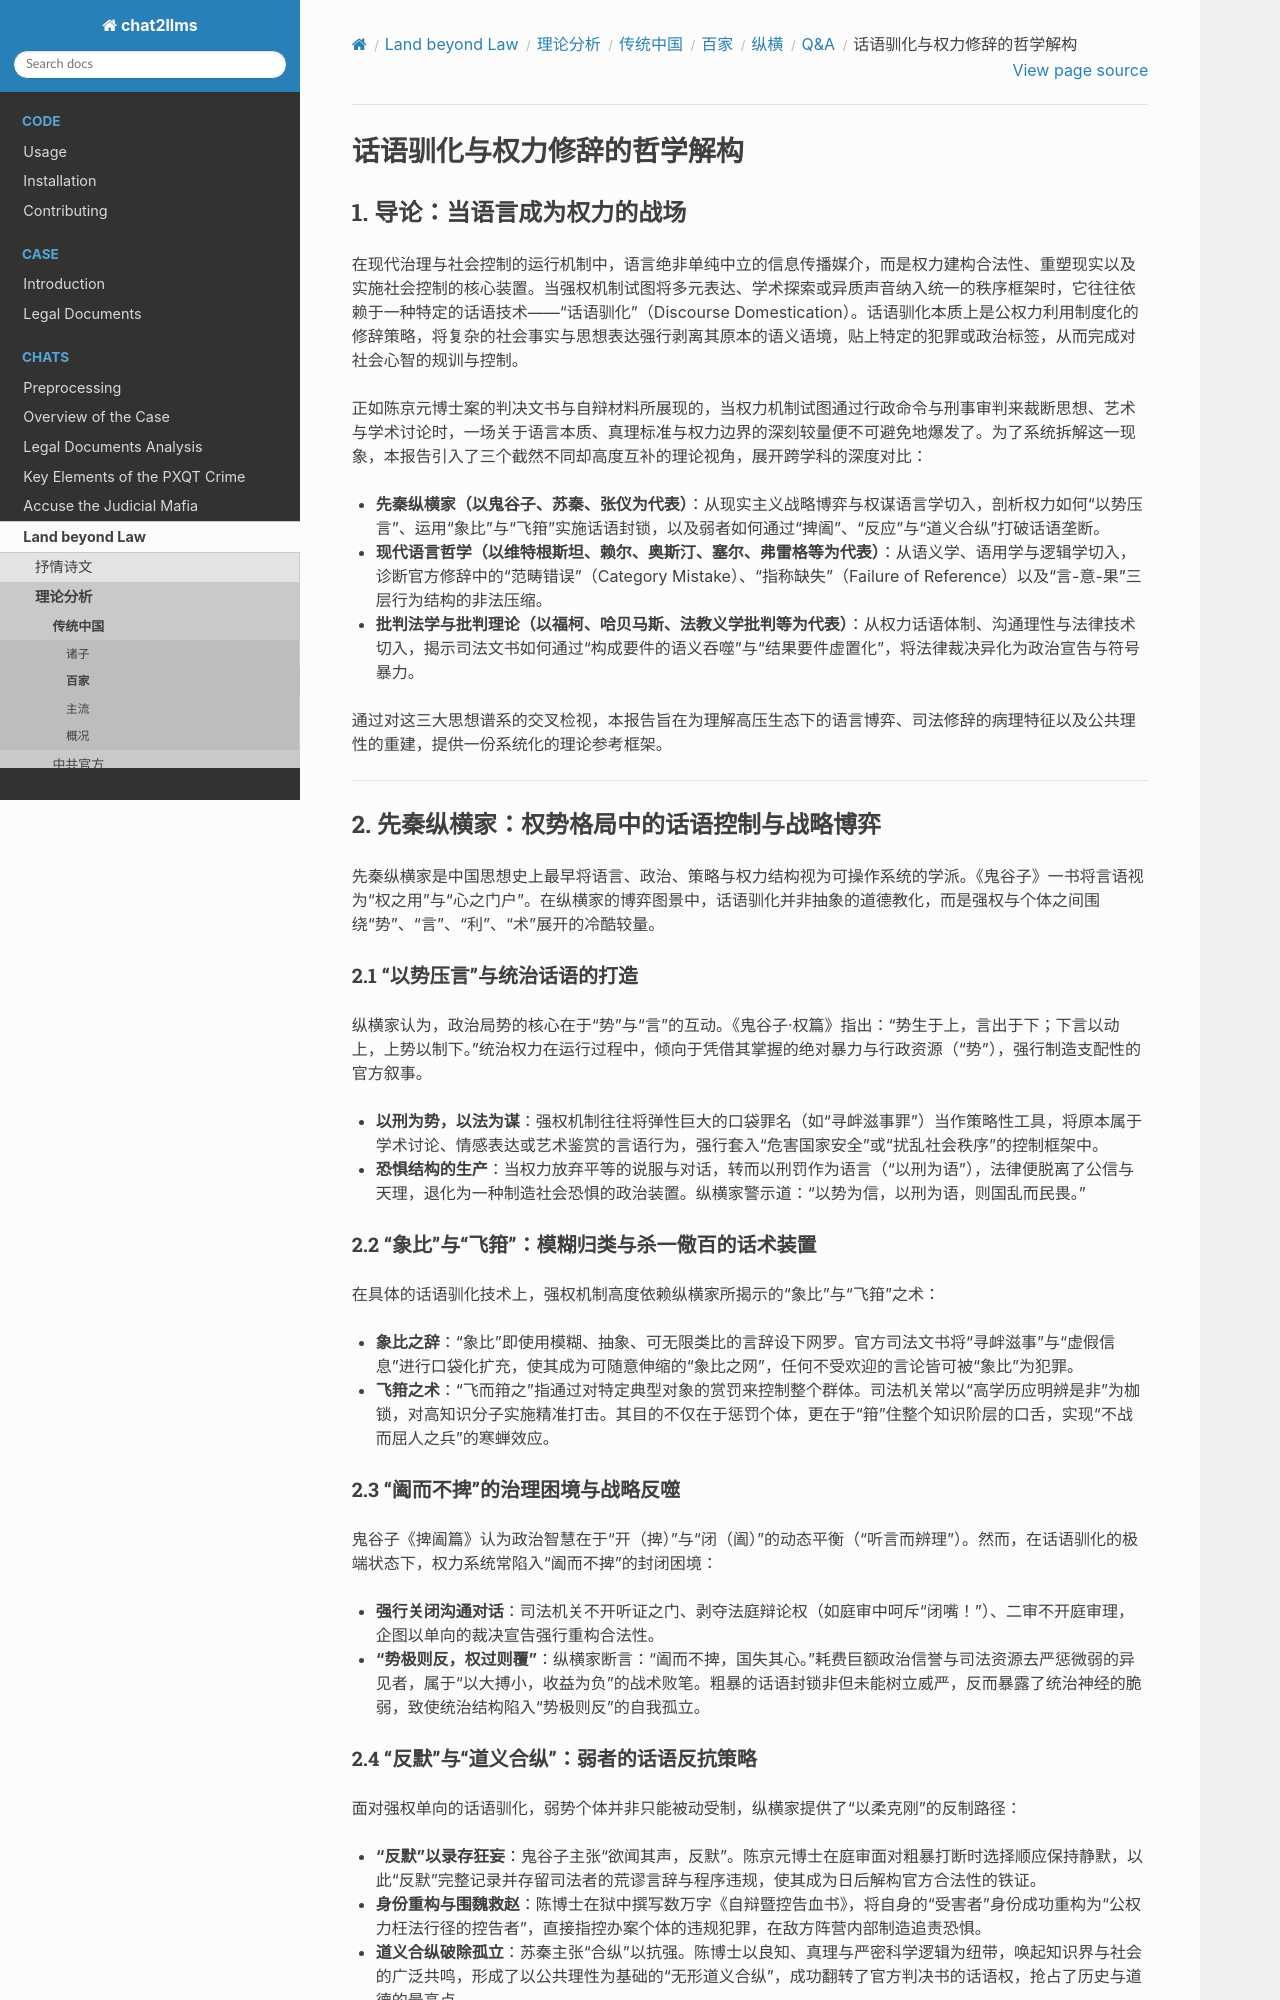

repository: goldollarch/chat2llms · page: chats/outlaw/analyse/chinese/school/zh/QA/note09.html · generator: sphinx

# 话语驯化与权力修辞的哲学解构

## 1. 导论：当语言成为权力的战场

在现代治理与社会控制的运行机制中，语言绝非单纯中立的信息传播媒介，而是权力建构合法性、重塑现实以及实施社会控制的核心装置。当强权机制试图将多元表达、学术探索或异质声音纳入统一的秩序框架时，它往往依赖于一种特定的话语技术——“话语驯化”（Discourse Domestication）。话语驯化本质上是公权力利用制度化的修辞策略，将复杂的社会事实与思想表达强行剥离其原本的语义语境，贴上特定的犯罪或政治标签，从而完成对社会心智的规训与控制。

正如陈京元博士案的判决文书与自辩材料所展现的，当权力机制试图通过行政命令与刑事审判来裁断思想、艺术与学术讨论时，一场关于语言本质、真理标准与权力边界的深刻较量便不可避免地爆发了。为了系统拆解这一现象，本报告引入了三个截然不同却高度互补的理论视角，展开跨学科的深度对比：

* **先秦纵横家（以鬼谷子、苏秦、张仪为代表）**：从现实主义战略博弈与权谋语言学切入，剖析权力如何“以势压言”、运用“象比”与“飞箝”实施话语封锁，以及弱者如何通过“捭阖”、“反应”与“道义合纵”打破话语垄断。
* **现代语言哲学（以维特根斯坦、赖尔、奥斯汀、塞尔、弗雷格等为代表）**：从语义学、语用学与逻辑学切入，诊断官方修辞中的“范畴错误”（Category Mistake）、“指称缺失”（Failure of Reference）以及“言-意-果”三层行为结构的非法压缩。
* **批判法学与批判理论（以福柯、哈贝马斯、法教义学批判等为代表）**：从权力话语体制、沟通理性与法律技术切入，揭示司法文书如何通过“构成要件的语义吞噬”与“结果要件虚置化”，将法律裁决异化为政治宣告与符号暴力。

通过对这三大思想谱系的交叉检视，本报告旨在为理解高压生态下的语言博弈、司法修辞的病理特征以及公共理性的重建，提供一份系统化的理论参考框架。

---

## 2. 先秦纵横家：权势格局中的话语控制与战略博弈

先秦纵横家是中国思想史上最早将语言、政治、策略与权力结构视为可操作系统的学派。《鬼谷子》一书将言语视为“权之用”与“心之门户”。在纵横家的博弈图景中，话语驯化并非抽象的道德教化，而是强权与个体之间围绕“势”、“言”、“利”、“术”展开的冷酷较量。

### 2.1 “以势压言”与统治话语的打造

纵横家认为，政治局势的核心在于“势”与“言”的互动。《鬼谷子·权篇》指出：“势生于上，言出于下；下言以动上，上势以制下。”统治权力在运行过程中，倾向于凭借其掌握的绝对暴力与行政资源（“势”），强行制造支配性的官方叙事。

* **以刑为势，以法为谋**：强权机制往往将弹性巨大的口袋罪名（如“寻衅滋事罪”）当作策略性工具，将原本属于学术讨论、情感表达或艺术鉴赏的言语行为，强行套入“危害国家安全”或“扰乱社会秩序”的控制框架中。
* **恐惧结构的生产**：当权力放弃平等的说服与对话，转而以刑罚作为语言（“以刑为语”），法律便脱离了公信与天理，退化为一种制造社会恐惧的政治装置。纵横家警示道：“以势为信，以刑为语，则国乱而民畏。”

### 2.2 “象比”与“飞箝”：模糊归类与杀一儆百的话术装置

在具体的话语驯化技术上，强权机制高度依赖纵横家所揭示的“象比”与“飞箝”之术：

* **象比之辞**：“象比”即使用模糊、抽象、可无限类比的言辞设下网罗。官方司法文书将“寻衅滋事”与“虚假信息”进行口袋化扩充，使其成为可随意伸缩的“象比之网”，任何不受欢迎的言论皆可被“象比”为犯罪。
* **飞箝之术**：“飞而箝之”指通过对特定典型对象的赏罚来控制整个群体。司法机关常以“高学历应明辨是非”为枷锁，对高知识分子实施精准打击。其目的不仅在于惩罚个体，更在于“箝”住整个知识阶层的口舌，实现“不战而屈人之兵”的寒蝉效应。

### 2.3 “阖而不捭”的治理困境与战略反噬

鬼谷子《捭阖篇》认为政治智慧在于“开（捭）”与“闭（阖）”的动态平衡（“听言而辨理”）。然而，在话语驯化的极端状态下，权力系统常陷入“阖而不捭”的封闭困境：

* **强行关闭沟通对话**：司法机关不开听证之门、剥夺法庭辩论权（如庭审中呵斥“闭嘴！”）、二审不开庭审理，企图以单向的裁决宣告强行重构合法性。
* **“势极则反，权过则覆”**：纵横家断言：“阖而不捭，国失其心。”耗费巨额政治信誉与司法资源去严惩微弱的异见者，属于“以大搏小，收益为负”的战术败笔。粗暴的话语封锁非但未能树立威严，反而暴露了统治神经的脆弱，致使统治结构陷入“势极则反”的自我孤立。

### 2.4 “反默”与“道义合纵”：弱者的话语反抗策略

面对强权单向的话语驯化，弱势个体并非只能被动受制，纵横家提供了“以柔克刚”的反制路径：

* **“反默”以录存狂妄**：鬼谷子主张“欲闻其声，反默”。陈京元博士在庭审面对粗暴打断时选择顺应保持静默，以此“反默”完整记录并存留司法者的荒谬言辞与程序违规，使其成为日后解构官方合法性的铁证。
* **身份重构与围魏救赵**：陈博士在狱中撰写数万字《自辩暨控告血书》，将自身的“受害者”身份成功重构为“公权力枉法行径的控告者”，直接指控办案个体的违规犯罪，在敌方阵营内部制造追责恐惧。
* **道义合纵破除孤立**：苏秦主张“合纵”以抗强。陈博士以良知、真理与严密科学逻辑为纽带，唤起知识界与社会的广泛共鸣，形成了以公共理性为基础的“无形道义合纵”，成功翻转了官方判决书的话语权，抢占了历史与道德的最高点。

---

## 3. 现代语言哲学：范畴失位、指称缺失与语用暴力

现代语言哲学（分析哲学、语言学与认识论）将关注点聚焦于语言的逻辑结构、命题的真值条件以及言语行为的语用效力。从这一视角审视官方的话语驯化修辞，可以诊断出其在概念使用与逻辑推演上的系统性溃败。
